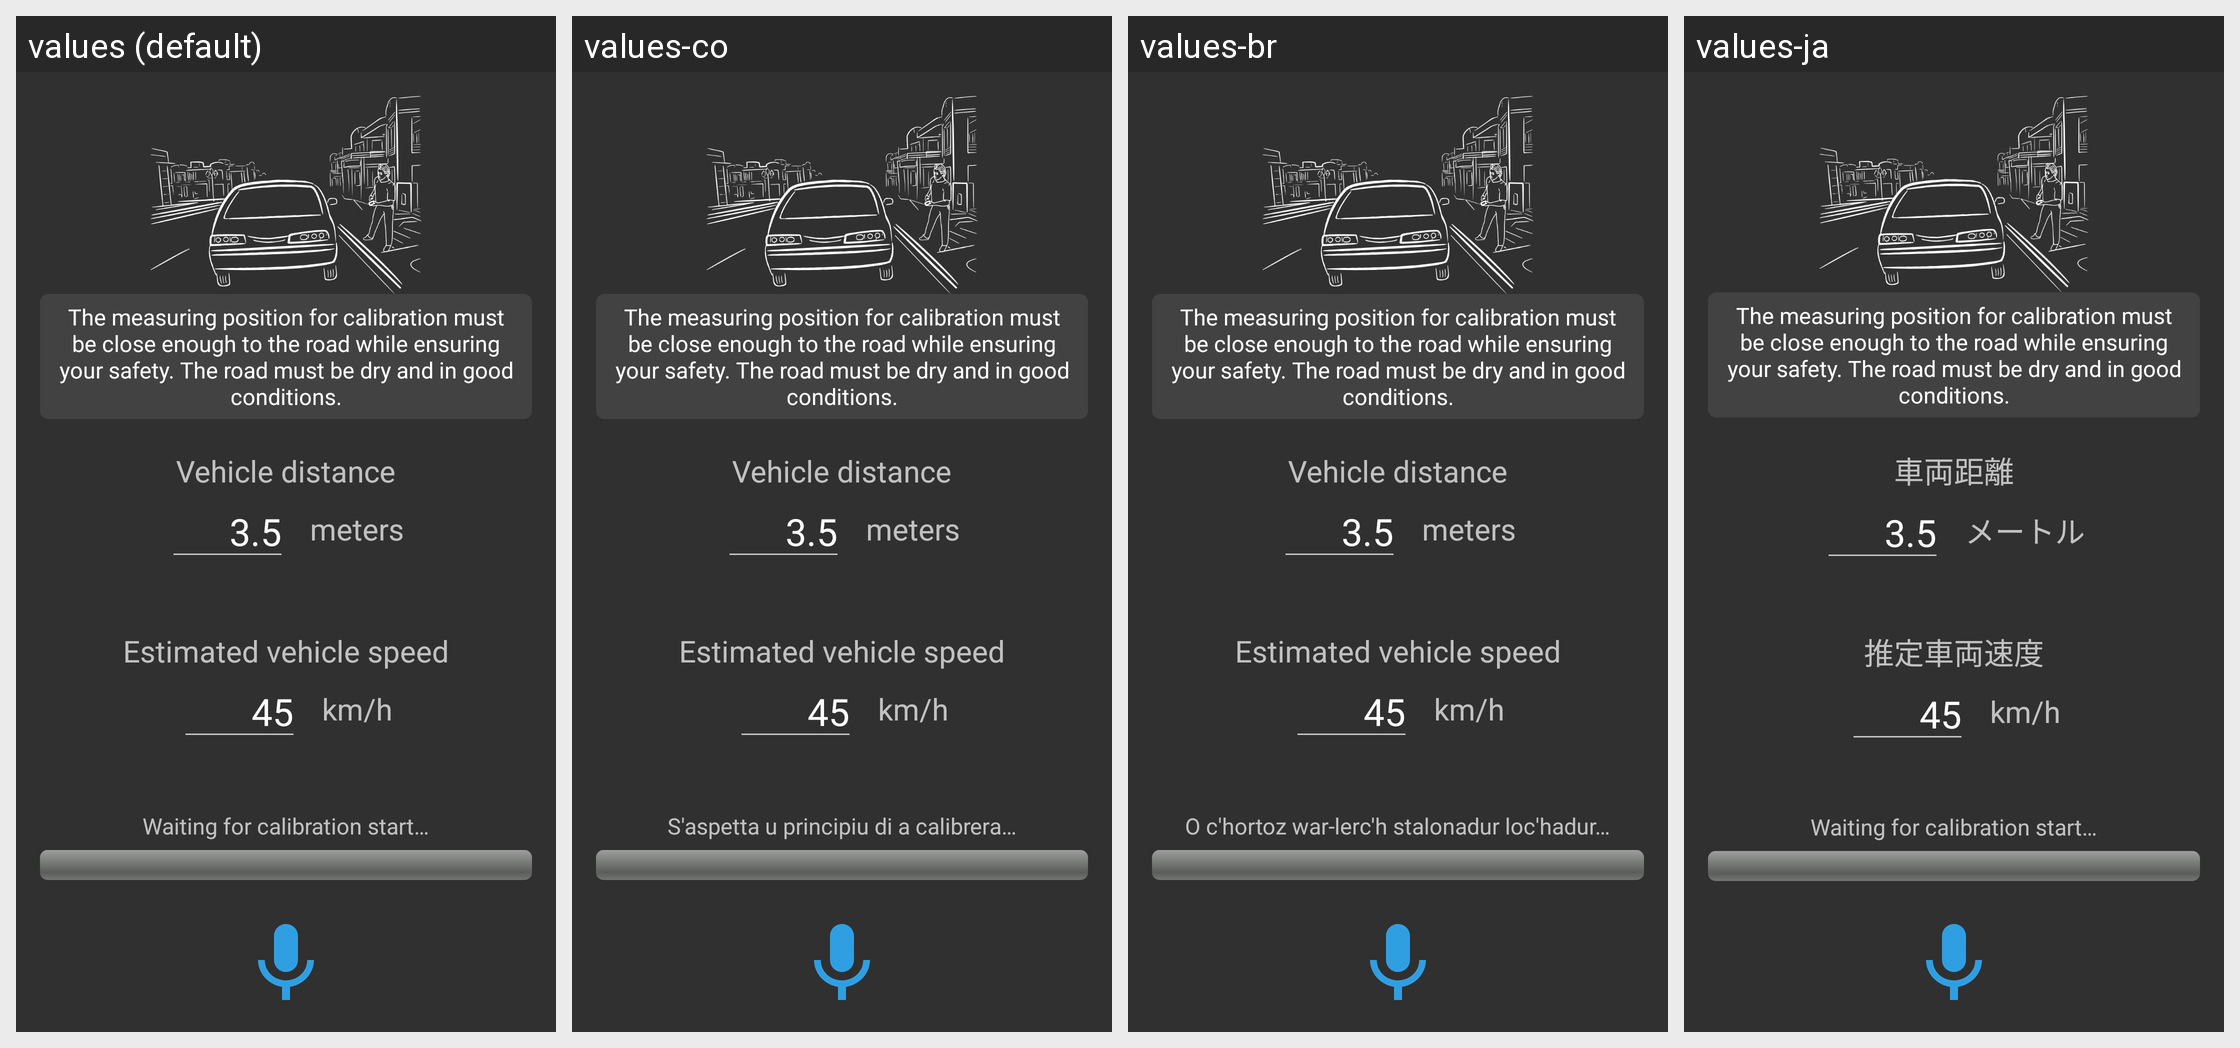

For this localized Android screen grid, give each drawn string resource with its value in every locale shown.
Android screen res/layout/activity_traffic_calibration.xml rendered under 4 locales, left to right: values (default), values-co, values-br, values-ja. Device: Nexus 5 (rendered at 1080×1920; each locale shown at half size, 540×960, under a caption strip naming it); theme Theme.AppCompat.
Other locales in the repository, not shown: values-ar, values-cs, values-de, values-es, values-fr, values-it, values-pt-rBR, values-ro-rRO, values-zh.
Strings drawn on this screen, with the default value and each locale's value (text and hints the layout hard-codes, and strings that could not be matched under every locale, appear in the picture but are not listed):

calibration_manual_traffic
  values: The measuring position for calibration must be close enough to the road while ensuring your safety. The road must be dry and in good conditions.
  values-co: The measuring position for calibration must be close enough to the road while ensuring your safety. The road must be dry and in good conditions.  [not translated; the default value is used]
  values-br: The measuring position for calibration must be close enough to the road while ensuring your safety. The road must be dry and in good conditions.  [not translated; the default value is used]
  values-ja: The measuring position for calibration must be close enough to the road while ensuring your safety. The road must be dry and in good conditions.  [not translated; the default value is used]

calibration_distance_vehicle
  values: Vehicle distance
  values-co: Vehicle distance  [not translated; the default value is used]
  values-br: Vehicle distance  [not translated; the default value is used]
  values-ja: 車両距離

meters
  values: meters
  values-co: meters  [not translated; the default value is used]
  values-br: meters  [not translated; the default value is used]
  values-ja: メートル

calibration_average_vehicle_speed
  values: Estimated vehicle speed
  values-co: Estimated vehicle speed  [not translated; the default value is used]
  values-br: Estimated vehicle speed  [not translated; the default value is used]
  values-ja: 推定車両速度

km_h
  values: km/h
  values-co: km/h  [not translated; the default value is used]
  values-br: km/h  [not translated; the default value is used]
  values-ja: km/h

calibration_status_waiting_for_user_start
  values: Waiting for calibration start…
  values-co: S'aspetta u principiu di a calibrera…
  values-br: O c'hortoz war-lerc'h stalonadur loc'hadur…
  values-ja: Waiting for calibration start…  [not translated; the default value is used]
